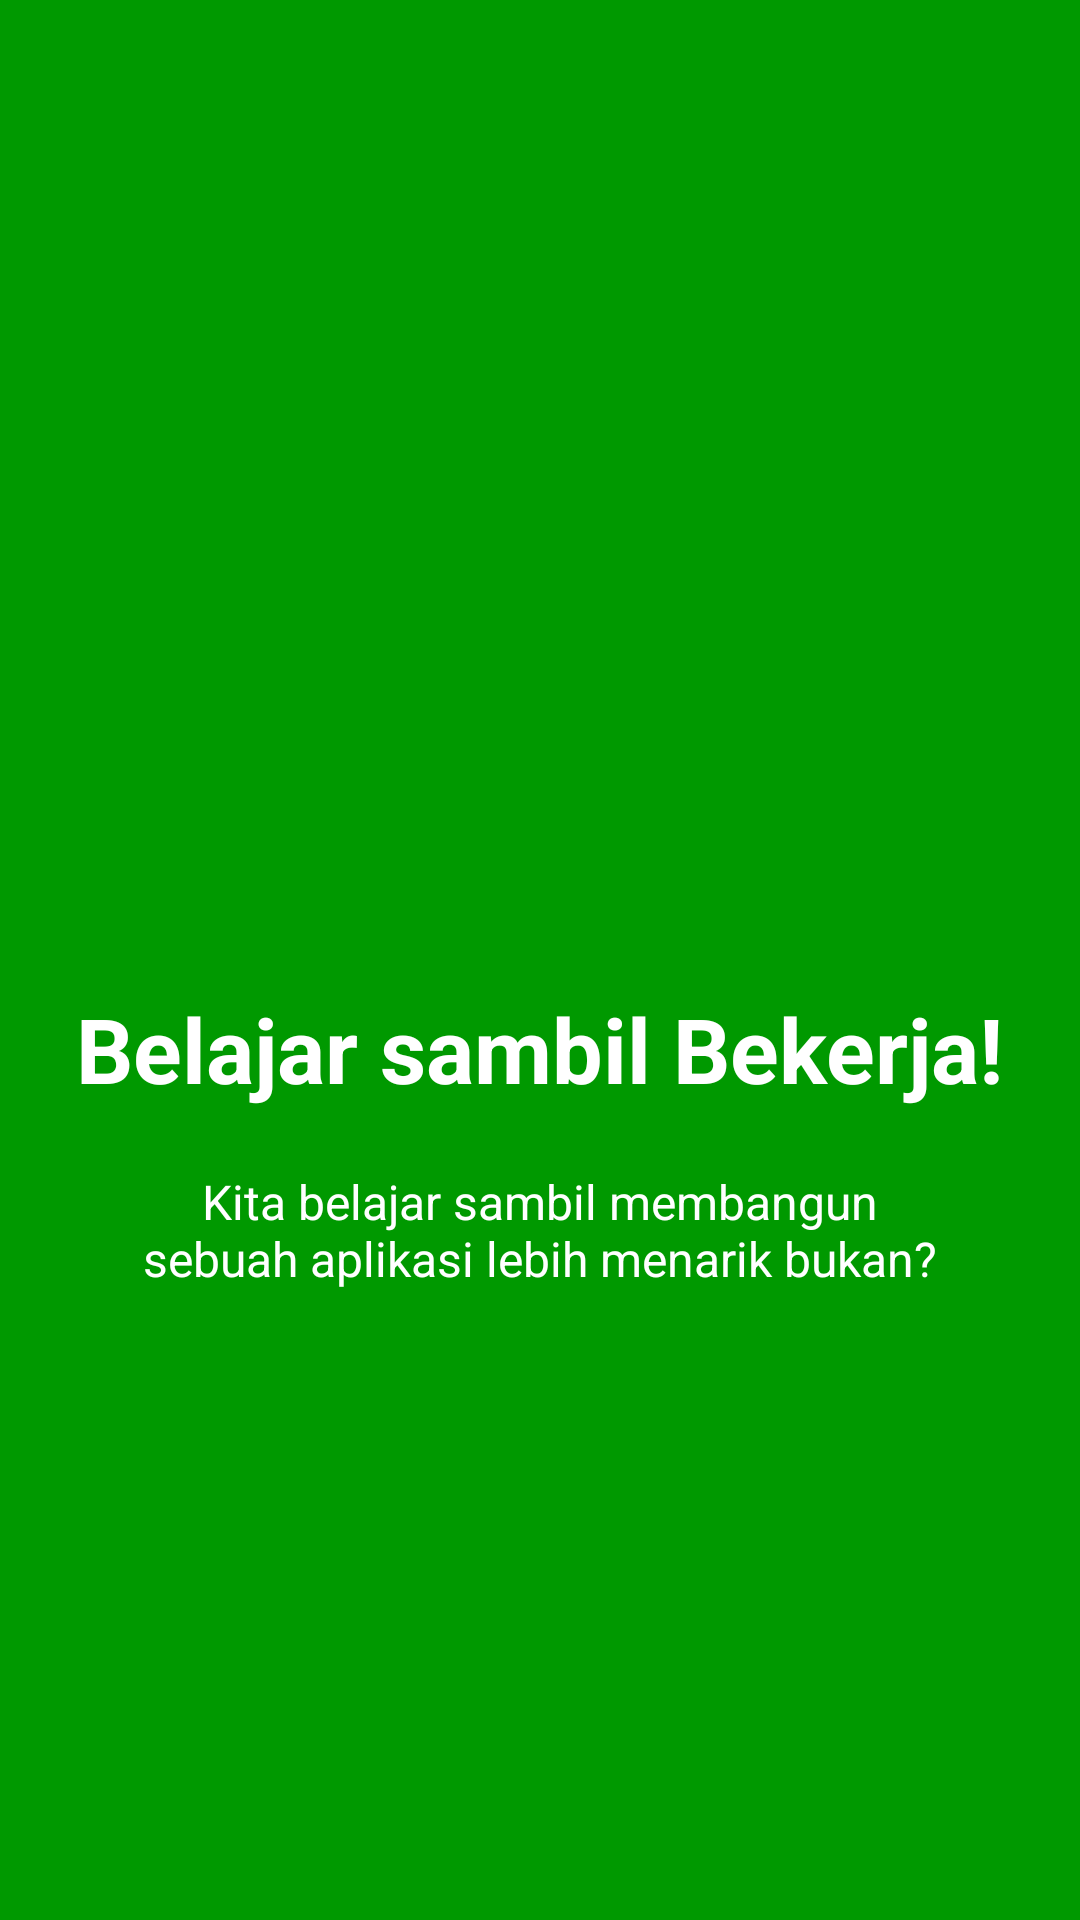

Layout XML and referenced resources for this Android screen:
<!-- AndroidManifest.xml: application theme AppTheme -->
<!-- res/layout/welcome_slide2.xml -->
<?xml version="1.0" encoding="utf-8"?>
<RelativeLayout xmlns:android="http://schemas.android.com/apk/res/android"
    android:layout_width="match_parent"
    android:layout_height="match_parent"
    android:background="@color/bg_screen2">

    <LinearLayout
        android:layout_width="wrap_content"
        android:layout_height="wrap_content"
        android:layout_centerInParent="true"
        android:gravity="center_horizontal"
        android:orientation="vertical">

        <ImageView
            android:layout_width="@dimen/img_width_height"
            android:layout_height="@dimen/img_width_height"
            android:src="@drawable/ic_worker" />

        <TextView
            android:layout_width="wrap_content"
            android:layout_height="wrap_content"
            android:text="@string/slide_2_title"
            android:textColor="@android:color/white"
            android:textSize="@dimen/slide_title"
            android:textStyle="bold" />

        <TextView
            android:layout_width="wrap_content"
            android:layout_height="wrap_content"
            android:layout_marginTop="20dp"
            android:paddingLeft="@dimen/desc_padding"
            android:paddingRight="@dimen/desc_padding"
            android:text="@string/slide_2_desc"
            android:textAlignment="center"
            android:textColor="@android:color/white"
            android:textSize="@dimen/slide_desc" />

    </LinearLayout>


</RelativeLayout>
<!-- resources referenced by this layout -->
<resources>
  <color name="bg_screen2">#009900</color>
  <dimen name="desc_padding">40dp</dimen>
  <dimen name="img_width_height">120dp</dimen>
  <dimen name="slide_desc">16dp</dimen>
  <dimen name="slide_title">30dp</dimen>
  <string name="slide_2_desc">Kita belajar sambil membangun sebuah aplikasi lebih menarik bukan?</string>
  <string name="slide_2_title">Belajar sambil Bekerja!</string>
  <style name="AppTheme" parent="Theme.AppCompat.DayNight.NoActionBar">
          
          <item name="colorPrimary">@color/colorPrimary</item>
          <item name="colorPrimaryDark">@color/colorPrimaryDark</item>
          <item name="colorAccent">@color/colorAccent</item>
          <item name="windowActionBar">false</item>
          <item name="windowNoTitle">true</item>
      </style>
  <color name="colorPrimary">#f19d16</color>
  <color name="colorPrimaryDark">#c27d0f</color>
  <color name="colorAccent">#FF4081</color>
</resources>
